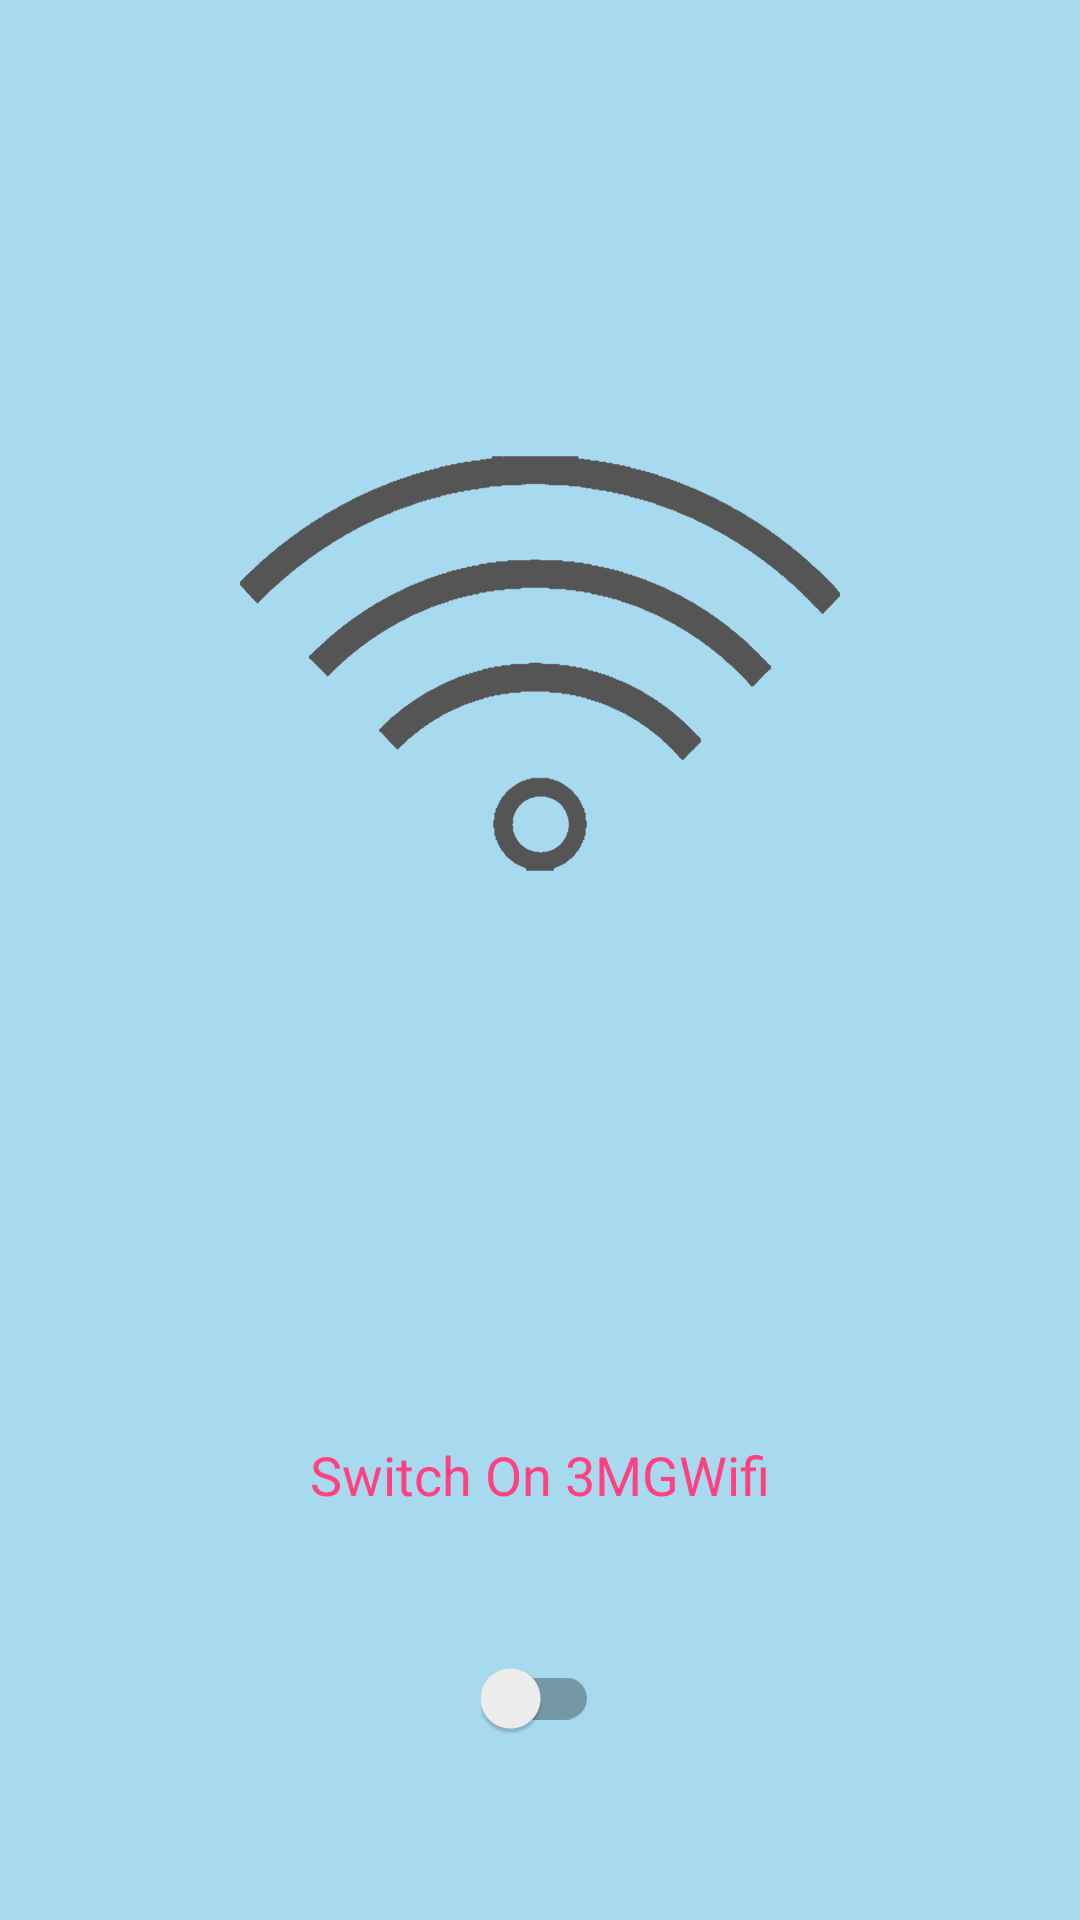

The Android layout XML behind this screen, and the referenced resources:
<!-- AndroidManifest.xml: application theme AppTheme -->
<!-- res/layout/activity_intent_view.xml -->
<?xml version="1.0" encoding="utf-8"?>
<LinearLayout xmlns:android="http://schemas.android.com/apk/res/android"
    xmlns:tools="http://schemas.android.com/tools"
    android:layout_width="match_parent"
    android:layout_height="match_parent"
    android:orientation="vertical"
    tools:context="com.bhutta.mmmgwifift.IntentViewActivity"
    android:gravity="center"
    android:background="@color/colorBack">

    <ImageView
        android:layout_width="wrap_content"
        android:layout_height="0dp"
        android:layout_weight="0.9"
        android:contentDescription="@string/_3mg_wifift_indicator"
        android:id="@+id/appImageView"
        android:src="@drawable/wifi_indicator"
        android:layout_gravity="center_horizontal" />

    <TextView
        android:layout_width="wrap_content"
        android:gravity="center"
        android:layout_height="0dp"
        android:layout_weight="0.2"
        android:text="@string/switch_on_3mgwifi"
        android:textAppearance="?android:attr/textAppearanceMedium"
        android:textColor="@color/colorAccent"/>

    <android.support.v7.widget.SwitchCompat
        android:layout_width="wrap_content"
        android:layout_height="wrap_content"
        android:id="@+id/startStopServer"
        android:layout_gravity="center_horizontal"
        android:layout_marginTop="12dp"
        android:layout_marginBottom="60dp"/>

</LinearLayout>
<!-- resources referenced by this layout -->
<resources>
  <color name="colorAccent">#FF4081</color>
  <color name="colorBack">#a8daef</color>
  <!-- drawable wifi_indicator: png bitmap (drawable-hdpi, 11768 bytes) -->
  <string name="_3mg_wifift_indicator">3MGWifiFT Indicator</string>
  <string name="switch_on_3mgwifi">Switch On 3MGWifi</string>
  <style name="AppTheme" parent="Theme.AppCompat.Light.DarkActionBar">
          
          <item name="actionBarStyle">@style/ActionBar.BarStyle.3MGWifiFT</item>
          <item name="colorPrimary">@color/colorPrimary</item>
          <item name="colorPrimaryDark">@color/colorPrimaryDark</item>
          <item name="colorAccent">@color/colorAccent</item>
      </style>
  <style name="ActionBar.BarStyle.3MGWifiFT" parent="@style/Widget.AppCompat.Light.ActionBar.Solid.Inverse">
          <item name="displayOptions">useLogo|showHome</item>
          <item name="logo">@drawable/ic_logo</item>
      </style>
  <color name="colorPrimary">#02b1d0</color>
  <color name="colorPrimaryDark">#0292d0</color>
  <!-- drawable ic_logo: png bitmap (drawable-hdpi, 10451 bytes) -->
</resources>
